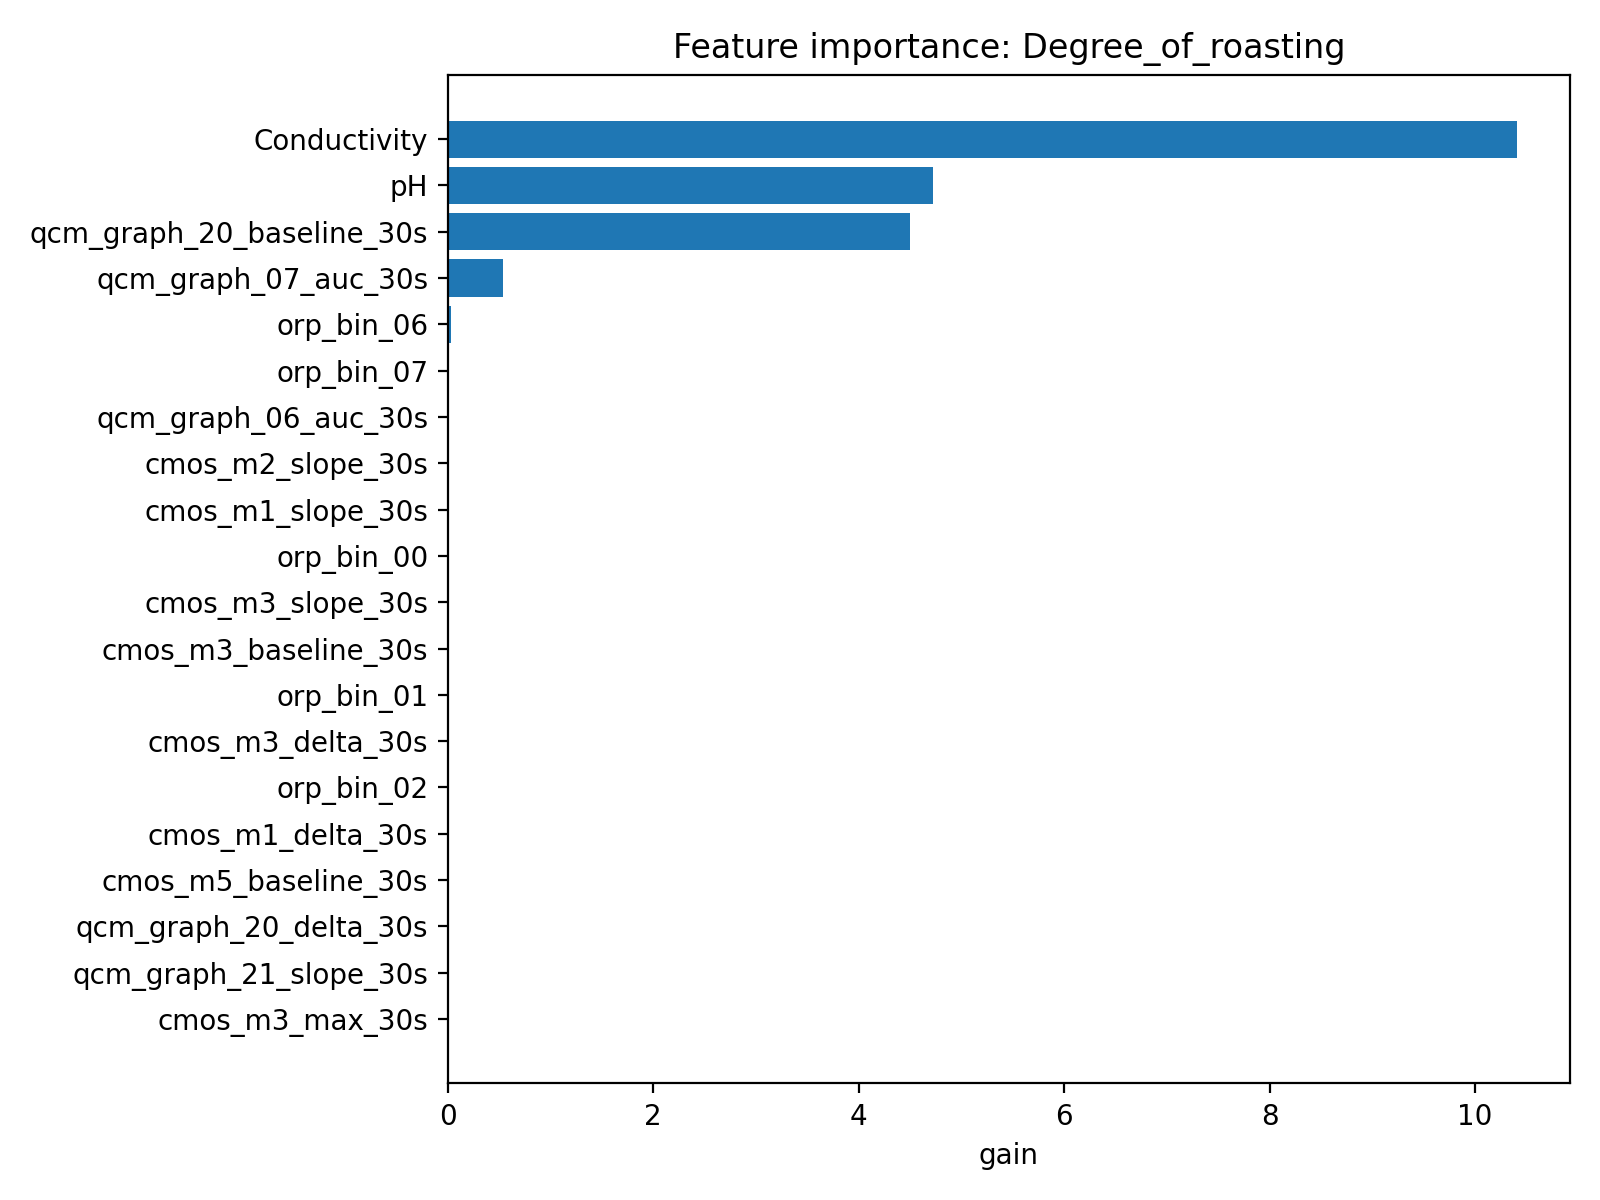

The table this chart was drawn from, first rows:
feature, importance
Conductivity, 10.4
pH, 4.726
qcm_graph_20_baseline_30s, 4.499
qcm_graph_07_auc_30s, 0.5361
orp_bin_06, 0.03397
orp_bin_07, 2.6774864753645653e-13
qcm_graph_06_auc_30s, 1.6569089805182506e-15
cmos_m2_slope_30s, 4.842117952195992e-16
cmos_m1_slope_30s, 1.6659259497705523e-16
orp_bin_00, 6.113550831194389e-17
cmos_m3_slope_30s, 3.469449061264689e-17
cmos_m3_baseline_30s, 3.394277863755666e-17
orp_bin_01, 5.42101848800508e-19
cmos_m3_delta_30s, 5.4210105471568197e-20
orp_bin_02, 3.0244998856462985e-28
cmos_m1_delta_30s, 8.519699807641166e-30
cmos_m5_baseline_30s, 2.8924900485034087e-30
qcm_graph_20_delta_30s, 1.805562946060343e-35
qcm_graph_21_slope_30s, 7.523159809523063e-37
cmos_m3_max_30s, 7.523159809523063e-37
orp_bin_12, 9.183549615799121e-41
qcm_graph_04_slope_30s, 0.0
qcm_graph_07_delta_30s, 0.0
qcm_graph_03_auc_30s, 0.0
qcm_graph_11_slope_30s, 0.0
qcm_graph_06_baseline_30s, 0.0
qcm_graph_09_baseline_30s, 0.0
qcm_graph_03_max_30s, 0.0
qcm_graph_16_baseline_30s, 0.0
qcm_graph_20_slope_30s, 0.0
Brix_1, 0.0
qcm_graph_15_delta_30s, 0.0
qcm_graph_14_delta_30s, 0.0
qcm_graph_03_slope_30s, 0.0
qcm_graph_11_delta_30s, 0.0
qcm_graph_10_slope_30s, 0.0
qcm_graph_09_slope_30s, 0.0
qcm_graph_06_delta_30s, 0.0
qcm_graph_22_baseline_30s, 0.0
qcm_graph_22_delta_30s, 0.0
qcm_graph_05_auc_30s, 0.0
qcm_graph_04_max_30s, 0.0
qcm_graph_15_auc_30s, 0.0
qcm_graph_08_max_30s, 0.0
qcm_graph_09_max_30s, 0.0
qcm_graph_04_auc_30s, 0.0
qcm_graph_12_baseline_30s, 0.0
qcm_graph_14_baseline_30s, 0.0
qcm_graph_08_baseline_30s, 0.0
qcm_graph_21_auc_30s, 0.0
qcm_graph_21_delta_30s, 0.0
group_id, 0.0
qcm_graph_11_auc_30s, 0.0
qcm_graph_21_baseline_30s, 0.0
qcm_graph_12_max_30s, 0.0
qcm_graph_11_max_30s, 0.0
qcm_graph_08_slope_30s, 0.0
qcm_graph_16_slope_30s, 0.0
qcm_graph_15_baseline_30s, 0.0
qcm_graph_09_auc_30s, 0.0
... 82 more rows
